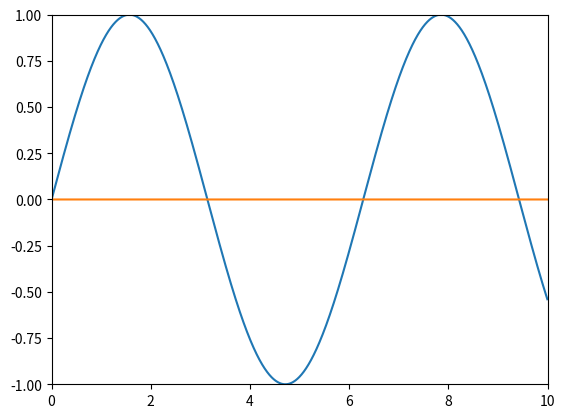

Source code (Python):
import numpy as np
import matplotlib.pyplot as plt
import matplotlib.patches as mpatches

x = np.arange(0, 10, 0.005)
y = np.sin(x)

zero = [0 for x in range(len(x))]

fig, ax = plt.subplots()
ax.plot(x, y)
ax.plot(x, zero)
ax.set_xlim(0, 10)
ax.set_ylim(-1, 1)

plt.show()